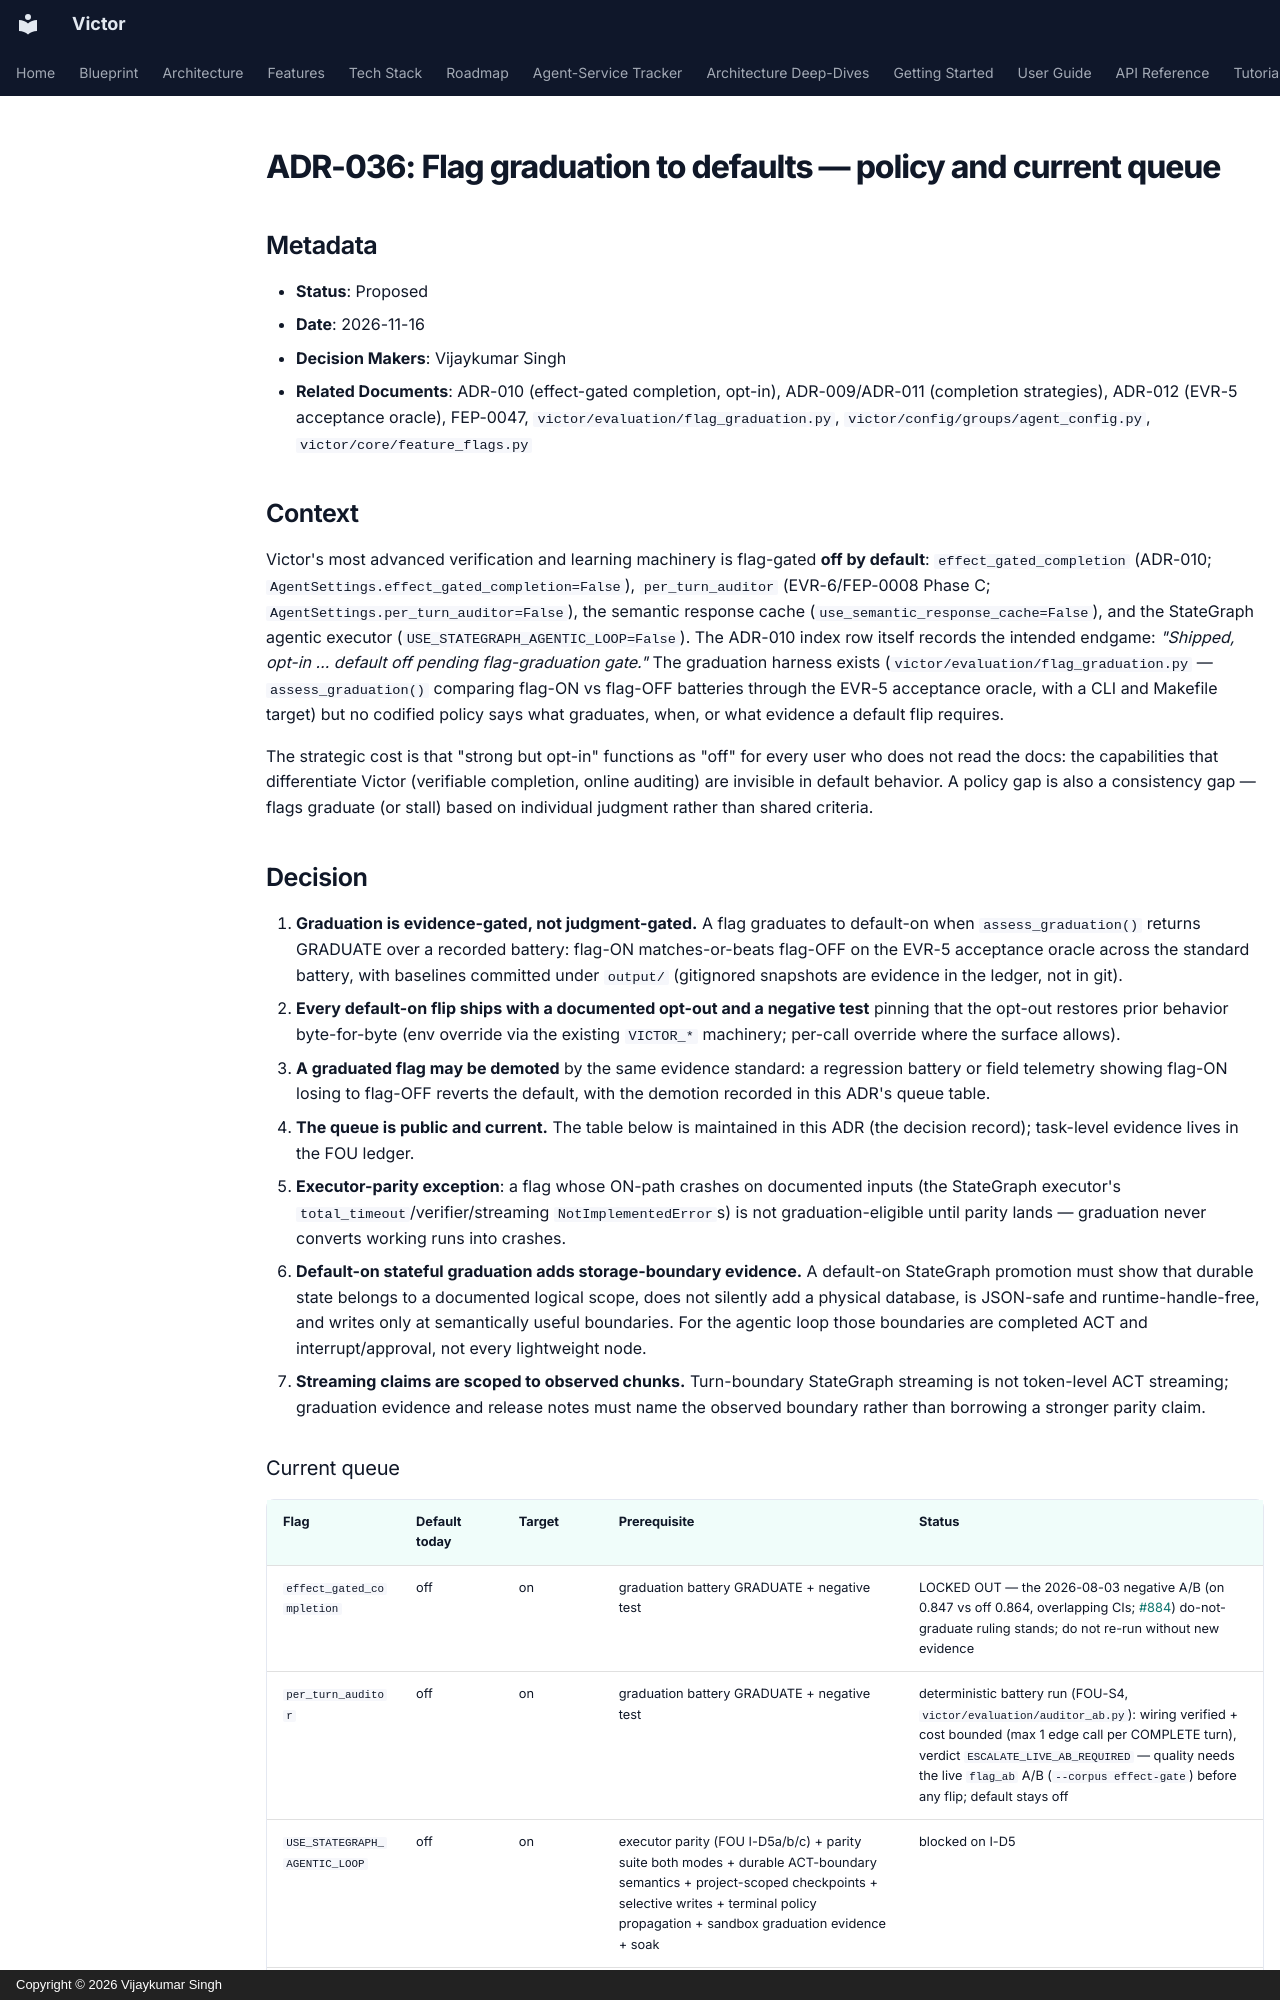

repository: anvai-labs/victor · page: architecture/adr/036-flag-graduation-defaults-policy/index.html · generator: mkdocs · copyright: Copyright © 2026 Vijaykumar Singh

# ADR-036: Flag graduation to defaults — policy and current queue

## Metadata

- **Status**: Proposed
- **Date**: 2026-11-16
- **Decision Makers**: Vijaykumar Singh
- **Related Documents**: ADR-010 (effect-gated completion, opt-in), ADR-009/ADR-011 (completion strategies), ADR-012 (EVR-5 acceptance oracle), FEP-0047, `victor/evaluation/flag_graduation.py`, `victor/config/groups/agent_config.py`, `victor/core/feature_flags.py`

## Context

Victor's most advanced verification and learning machinery is flag-gated **off by default**:
`effect_gated_completion` (ADR-010; `AgentSettings.effect_gated_completion=False`),
`per_turn_auditor` (EVR-6/FEP-0008 Phase C; `AgentSettings.per_turn_auditor=False`), the
semantic response cache (`use_semantic_response_cache=False`), and the StateGraph agentic
executor (`USE_STATEGRAPH_AGENTIC_LOOP=False`). The ADR-010 index row itself records the
intended endgame: *"Shipped, opt-in … default off pending flag-graduation gate."* The
graduation harness exists (`victor/evaluation/flag_graduation.py` — `assess_graduation()`
comparing flag-ON vs flag-OFF batteries through the EVR-5 acceptance oracle, with a CLI and
Makefile target) but no codified policy says what graduates, when, or what evidence a default
flip requires.

The strategic cost is that "strong but opt-in" functions as "off" for every user who does
not read the docs: the capabilities that differentiate Victor (verifiable completion, online
auditing) are invisible in default behavior. A policy gap is also a consistency gap — flags
graduate (or stall) based on individual judgment rather than shared criteria.

## Decision

1. **Graduation is evidence-gated, not judgment-gated.** A flag graduates to default-on when
   `assess_graduation()` returns GRADUATE over a recorded battery: flag-ON matches-or-beats
   flag-OFF on the EVR-5 acceptance oracle across the standard battery, with baselines
   committed under `output/` (gitignored snapshots are evidence in the ledger, not in git).
2. **Every default-on flip ships with a documented opt-out and a negative test** pinning that
   the opt-out restores prior behavior byte-for-byte (env override via the existing
   `VICTOR_*` machinery; per-call override where the surface allows).
3. **A graduated flag may be demoted** by the same evidence standard: a regression battery or
   field telemetry showing flag-ON losing to flag-OFF reverts the default, with the demotion
   recorded in this ADR's queue table.
4. **The queue is public and current.** The table below is maintained in this ADR (the
   decision record); task-level evidence lives in the FOU ledger.
5. **Executor-parity exception**: a flag whose ON-path crashes on documented inputs (the
   StateGraph executor's `total_timeout`/verifier/streaming `NotImplementedError`s) is not
   graduation-eligible until parity lands — graduation never converts working runs into
   crashes.
6. **Default-on stateful graduation adds storage-boundary evidence.** A default-on StateGraph
   promotion must show that durable state belongs to a documented logical scope, does not
   silently add a physical database, is JSON-safe and runtime-handle-free, and writes only at
   semantically useful boundaries. For the agentic loop those boundaries are completed ACT and
   interrupt/approval, not every lightweight node.
7. **Streaming claims are scoped to observed chunks.** Turn-boundary StateGraph streaming is
   not token-level ACT streaming; graduation evidence and release notes must name the observed
   boundary rather than borrowing a stronger parity claim.
